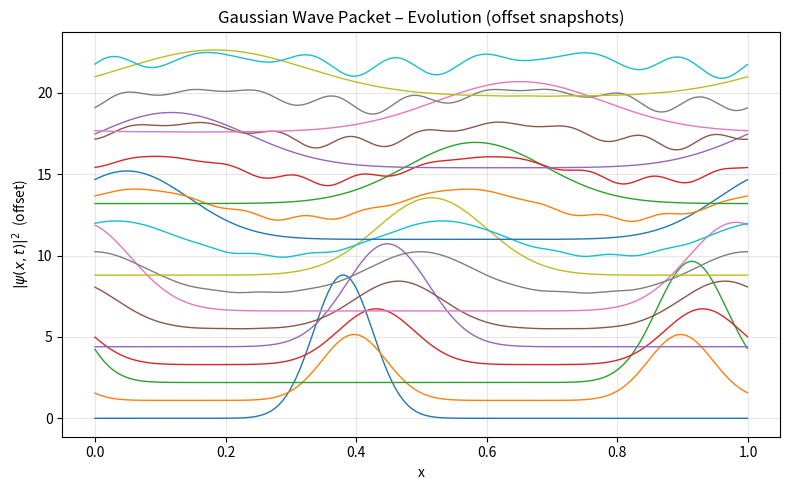

This chart was generated by the following Python code:
#!/usr/bin/env python3
"""
Gaussian wave‑packet in an infinite square well
Split‑operator (FFT) method
"""

import numpy as np
import matplotlib.pyplot as plt

# Parameters
hbar = 1.0
m    = 1.0
L    = 1.0
Nx   = 1024
dt   = 0.002
Nt   = 800          # number of time steps
save_every = 40

x = np.linspace(0, L, Nx, endpoint=False)
dx = x[1] - x[0]
k = 2*np.pi*np.fft.fftfreq(Nx, d=dx)

# Initial Gaussian
x0   = 0.3*L
sigma= 0.05*L
p0   = 40.0
psi = np.exp(-(x-x0)**2/(2*sigma**2)) * np.exp(1j*p0*(x-x0)/hbar)
psi /= np.sqrt(np.trapz(np.abs(psi)**2, x))

# Pre‑compute evolution operators
V = np.zeros_like(x)             # V=0 inside well
T_factor = np.exp(-1j * (hbar*k**2)/(2*m) * dt /2)
V_factor = np.exp(-1j * V / hbar * dt)

frames = []
for t in range(Nt):
    # half‑kick in momentum space
    psi_k = np.fft.fft(psi)
    psi_k *= T_factor
    psi = np.fft.ifft(psi_k)
    # potential kick
    psi *= V_factor
    # another half‑kick
    psi_k = np.fft.fft(psi)
    psi_k *= T_factor
    psi = np.fft.ifft(psi_k)

    if t % save_every == 0:
        frames.append(np.abs(psi)**2)

# animate / plot snapshots
plt.figure(figsize=(8,5))
for i,prob in enumerate(frames):
    plt.plot(x, prob + 1.1*i, lw=1)   # vertical offset
plt.title("Gaussian Wave Packet – Evolution (offset snapshots)")
plt.xlabel("x")
plt.ylabel(r"$|\psi(x,t)|^{2}$  (offset)")
plt.grid(alpha=0.3)
plt.tight_layout()
plt.show()
